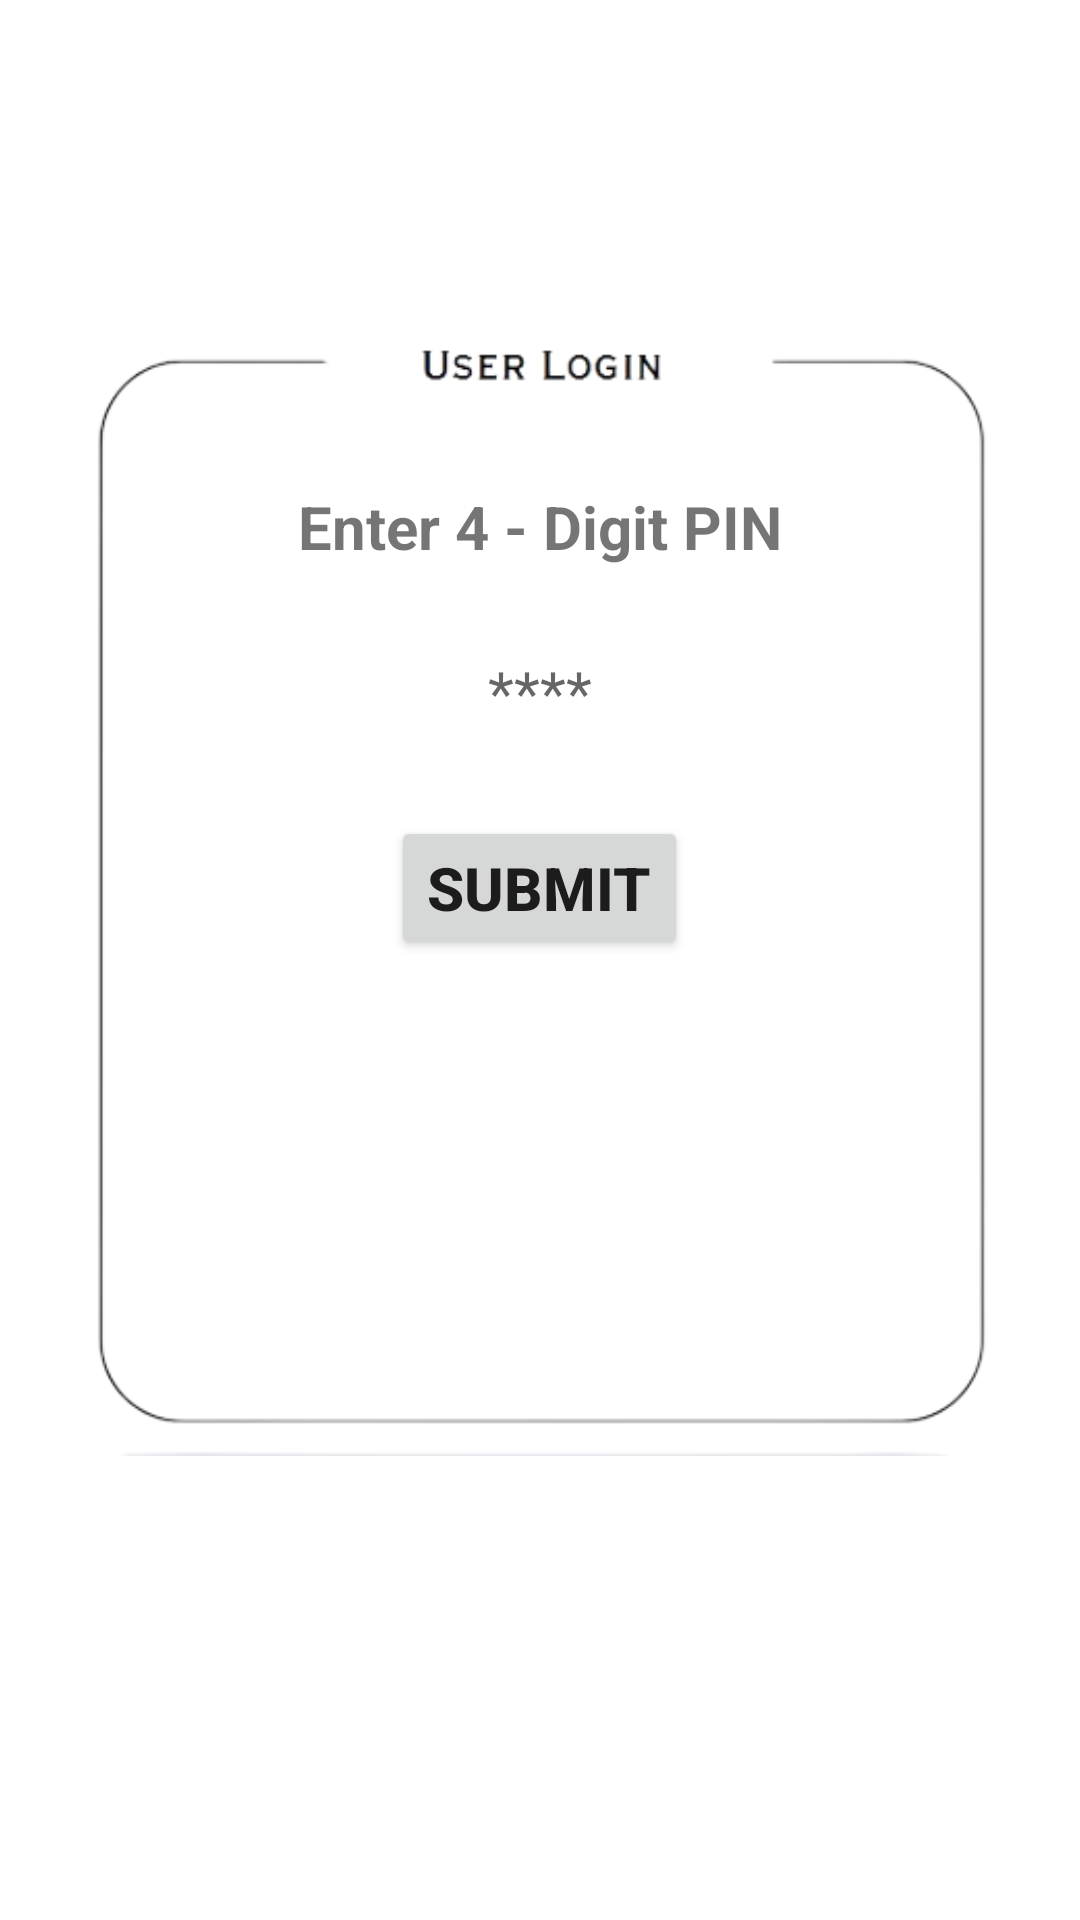

This screen was rendered from an Android layout file. Write that file and the resources it references.
<!-- AndroidManifest.xml: application theme Theme.piXelVault -->
<!-- res/layout/activity_pin_auth.xml -->
<?xml version="1.0" encoding="utf-8"?>
<RelativeLayout
    xmlns:android="http://schemas.android.com/apk/res/android"
    android:layout_width="match_parent"
    android:layout_height="match_parent"
    android:layout_margin="4dp">

    <ImageView
        android:id="@+id/borderDesign"
        android:layout_width="300dp"
        android:layout_height="wrap_content"
        android:layout_centerHorizontal="true"
        android:src="@drawable/user_auth_box"/>

    <ImageView
        android:id="@+id/lockIcon"
        android:layout_width="wrap_content"
        android:layout_height="wrap_content"
        android:src="@drawable/lock_icon"
        android:layout_marginTop="150dp"
        android:layout_centerHorizontal="true"/>

    <TextView
        android:id="@+id/EnterPin"
        android:layout_width="wrap_content"
        android:layout_height="wrap_content"
        android:text="Enter 4 - Digit PIN"
        android:layout_below="@+id/lockIcon"
        android:layout_centerHorizontal="true"
        android:textSize="20sp"
        android:textStyle="bold"
        android:layout_marginTop="12dp"/>

    <EditText
        android:id="@+id/enterPinBox"
        android:layout_width="wrap_content"
        android:layout_height="wrap_content"
        android:ems="6"
        android:layout_below="@+id/EnterPin"
        android:layout_centerHorizontal="true"
        android:layout_marginTop="12dp"
        android:background="@drawable/rounded_corner"
        android:padding="16dp"
        android:textSize="20sp"
        android:textAlignment="center"
        android:hint="****"
        android:textColor="@color/black"
        android:maxLength="4"
        android:inputType="numberPassword"/>

    <Button
        android:id="@+id/submitBtn1"
        android:layout_width="wrap_content"
        android:layout_height="wrap_content"
        android:text="SUBMIT"
        android:textSize="20sp"
        android:textStyle="bold"
        android:layout_below="@+id/enterPinBox"
        android:layout_centerHorizontal="true"
        android:layout_marginTop="12dp"/>


</RelativeLayout>
<!-- resources referenced by this layout -->
<resources>
  <!-- drawable user_auth_box: png bitmap (drawable, 21210 bytes) -->
  <style name="Theme.piXelVault" parent="Theme.MaterialComponents.DayNight.DarkActionBar">
          
          <item name="colorPrimary">@color/purple_500</item>
          <item name="colorPrimaryVariant">@color/purple_700</item>
          <item name="colorOnPrimary">@color/white</item>
          
          <item name="colorSecondary">@color/teal_200</item>
          <item name="colorSecondaryVariant">@color/teal_700</item>
          <item name="colorOnSecondary">@color/black</item>
          
          <item name="android:statusBarColor">?attr/colorPrimaryVariant</item>
          
      </style>
  <!-- not gathered from this repository: default colours our renderer supplied (Android Studio template values) -->
  <color name="purple_500">#FF6200EE</color>
  <color name="purple_700">#FF3700B3</color>
  <color name="teal_200">#FF03DAC5</color>
  <color name="teal_700">#FF018786</color>
  <color name="black">#FF000000</color>
  <color name="white">#FFFFFFFF</color>
</resources>
